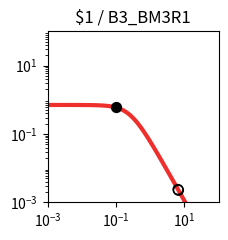

Reproduce this figure in Python. (Note: this script raises an exception after producing the figure.)
import matplotlib.pyplot as plt
import matplotlib.ticker as ticker
import numpy as np

fig, ax = plt.subplots(figsize=(2.5,2.5))

plt.xlim(1.000000e-03, 1.000000e+02)
plt.ylim(1.000000e-03, 1.000000e+02)

x = np.array([1.000000e-03,1.122018e-03,1.258925e-03,1.412538e-03,1.584893e-03,1.778279e-03,1.995262e-03,2.238721e-03,2.511886e-03,2.818383e-03,3.162278e-03,3.548134e-03,3.981072e-03,4.466836e-03,5.011872e-03,5.623413e-03,6.309573e-03,7.079458e-03,7.943282e-03,8.912509e-03,1.000000e-02,1.122018e-02,1.258925e-02,1.412538e-02,1.584893e-02,1.778279e-02,1.995262e-02,2.238721e-02,2.511886e-02,2.818383e-02,3.162278e-02,3.548134e-02,3.981072e-02,4.466836e-02,5.011872e-02,5.623413e-02,6.309573e-02,7.079458e-02,7.943282e-02,8.912509e-02,1.000000e-01,1.122018e-01,1.258925e-01,1.412538e-01,1.584893e-01,1.778279e-01,1.995262e-01,2.238721e-01,2.511886e-01,2.818383e-01,3.162278e-01,3.548134e-01,3.981072e-01,4.466836e-01,5.011872e-01,5.623413e-01,6.309573e-01,7.079458e-01,7.943282e-01,8.912509e-01,1.000000e+00,1.122018e+00,1.258925e+00,1.412538e+00,1.584893e+00,1.778279e+00,1.995262e+00,2.238721e+00,2.511886e+00,2.818383e+00,3.162278e+00,3.548134e+00,3.981072e+00,4.466836e+00,5.011872e+00,5.623413e+00,6.309573e+00,7.079458e+00,7.943282e+00,8.912509e+00,1.000000e+01,1.122018e+01,1.258925e+01,1.412538e+01,1.584893e+01,1.778279e+01,1.995262e+01,2.238721e+01,2.511886e+01,2.818383e+01,3.162278e+01,3.548134e+01,3.981072e+01,4.466836e+01,5.011872e+01,5.623413e+01,6.309573e+01,7.079458e+01,7.943282e+01,8.912509e+01,1.000000e+02,])
y = np.array([7.039624e-01,7.039539e-01,7.039435e-01,7.039308e-01,7.039152e-01,7.038960e-01,7.038726e-01,7.038438e-01,7.038086e-01,7.037654e-01,7.037124e-01,7.036475e-01,7.035680e-01,7.034705e-01,7.033511e-01,7.032048e-01,7.030256e-01,7.028060e-01,7.025370e-01,7.022076e-01,7.018042e-01,7.013104e-01,7.007061e-01,6.999667e-01,6.990626e-01,6.979576e-01,6.966079e-01,6.949606e-01,6.929520e-01,6.905058e-01,6.875308e-01,6.839190e-01,6.795434e-01,6.742557e-01,6.678855e-01,6.602396e-01,6.511032e-01,6.402435e-01,6.274165e-01,6.123781e-01,5.949003e-01,5.747918e-01,5.519245e-01,5.262616e-01,4.978853e-01,4.670188e-01,4.340362e-01,3.994566e-01,3.639182e-01,3.281349e-01,2.928403e-01,2.587289e-01,2.264029e-01,1.963350e-01,1.688485e-01,1.441177e-01,1.221821e-01,1.029712e-01,8.633265e-02,7.206030e-02,5.991854e-02,4.966183e-02,4.104893e-02,3.385251e-02,2.786468e-02,2.289979e-02,1.879494e-02,1.540925e-02,1.262222e-02,1.033171e-02,8.451770e-03,6.910492e-03,5.648001e-03,4.614631e-03,3.769307e-03,3.078152e-03,2.513274e-03,2.051755e-03,1.674784e-03,1.366939e-03,1.115589e-03,9.103976e-04,7.429071e-04,6.062042e-04,4.946384e-04,4.035934e-04,3.292986e-04,2.686750e-04,2.192087e-04,1.788474e-04,1.459160e-04,1.190473e-04,9.712547e-05,7.923995e-05,6.464772e-05,5.274248e-05,4.302952e-05,3.510520e-05,2.864016e-05,2.336569e-05,1.906256e-05,])
c = "#ee2f2b"

hi_x = np.array([9.675159e-02,])
hi_y = np.array([6.001752e-01,])
lo_x = np.array([1.309971e+01,6.497641e+00,6.698824e+00,])
lo_y = np.array([6.925431e-04,2.386526e-03,2.261675e-03,])

plt.loglog(x,y,lw=3,color=c)
plt.scatter(hi_x,hi_y,marker='o',s=50,color='black',zorder=10)
plt.scatter(lo_x,lo_y,marker='o',s=50,edgecolors='black',color='none',zorder=10)

plt.title("$1 / B3_BM3R1")

ax.xaxis.set_major_locator(ticker.LogLocator(numticks=3))
ax.yaxis.set_major_locator(ticker.LogLocator(numticks=3))

ax.set_aspect('equal')
plt.tight_layout()

plt.savefig("/home/<user>/output/response_plot_$1_B3_BM3R1.png", bbox_inches='tight')
